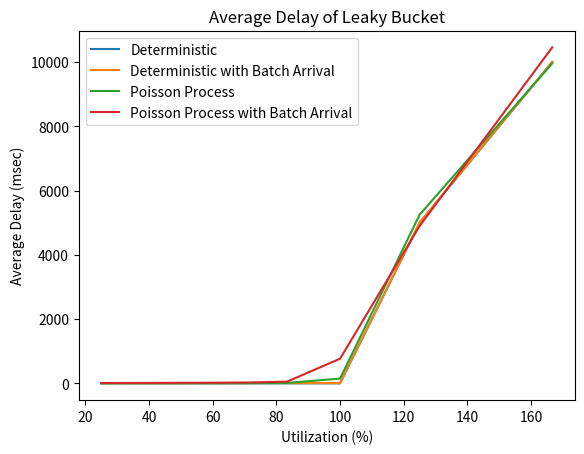
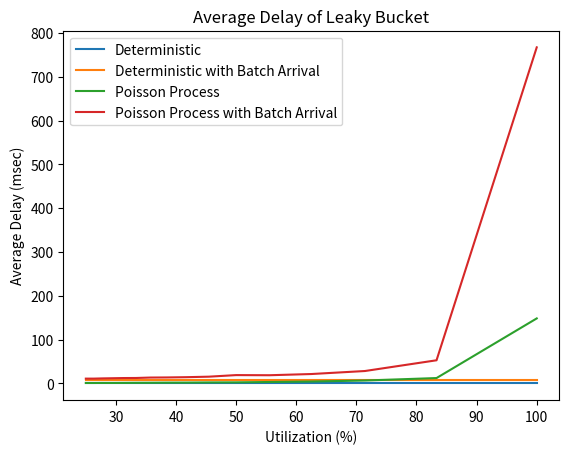
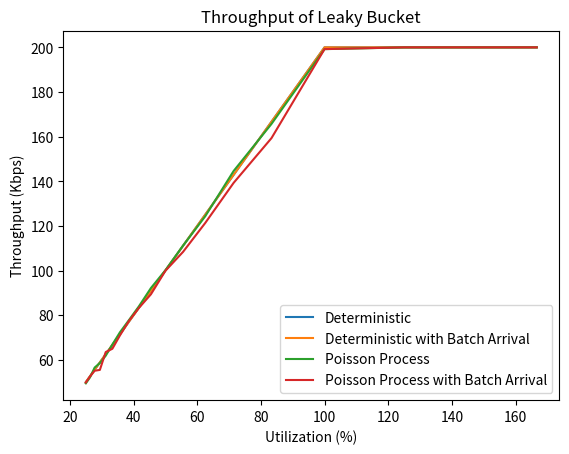
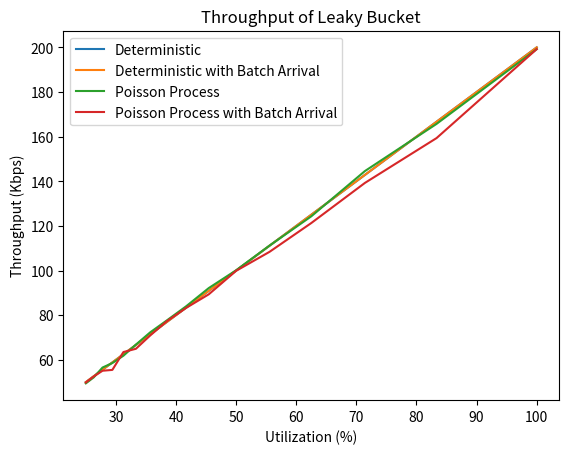
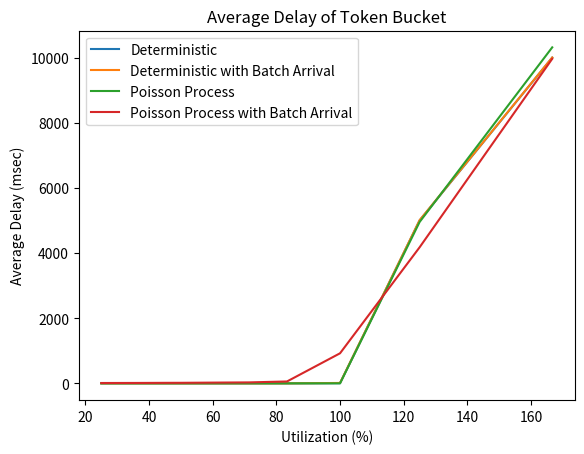
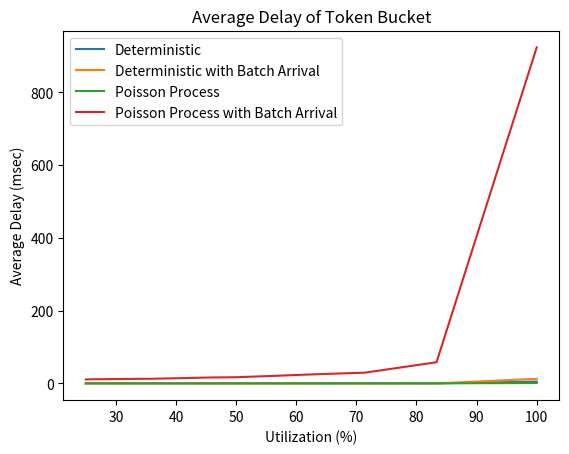
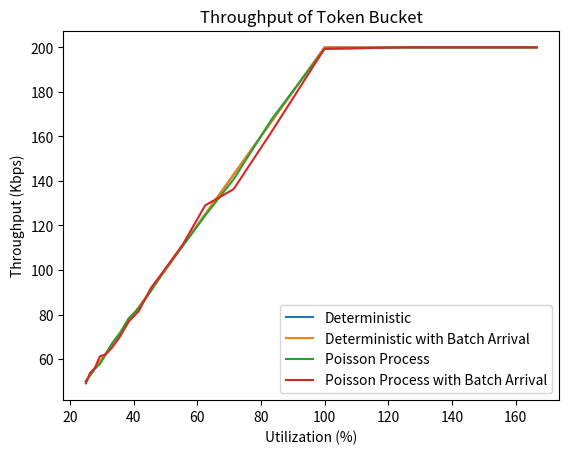
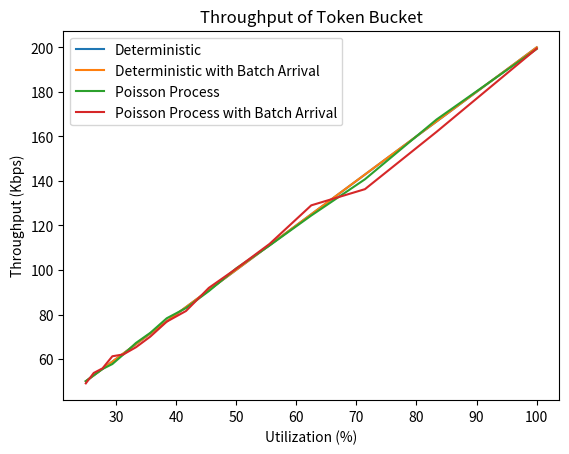
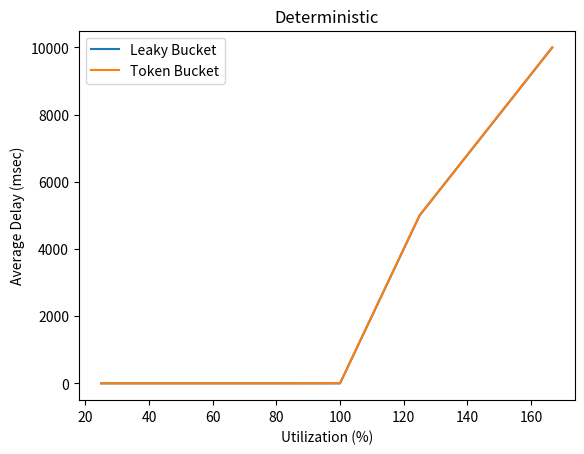
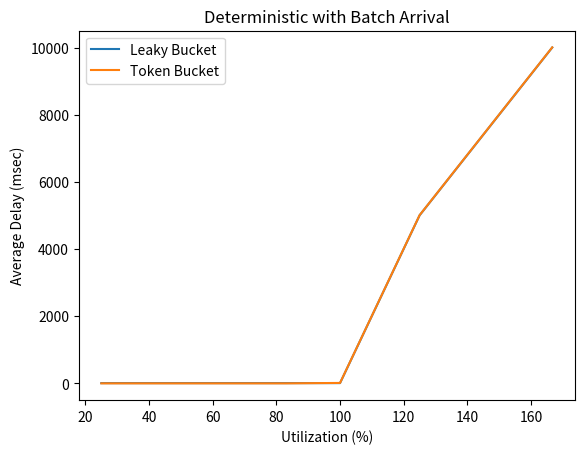
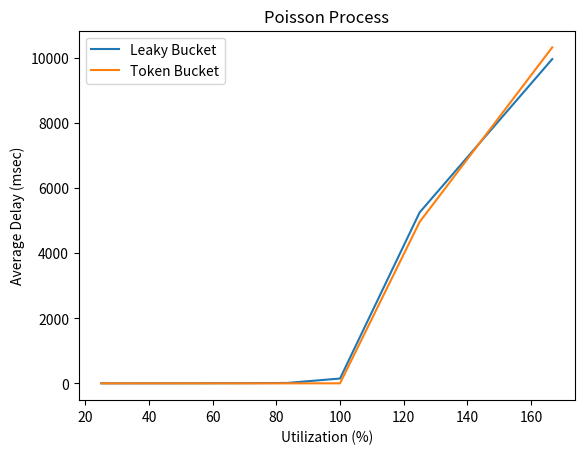
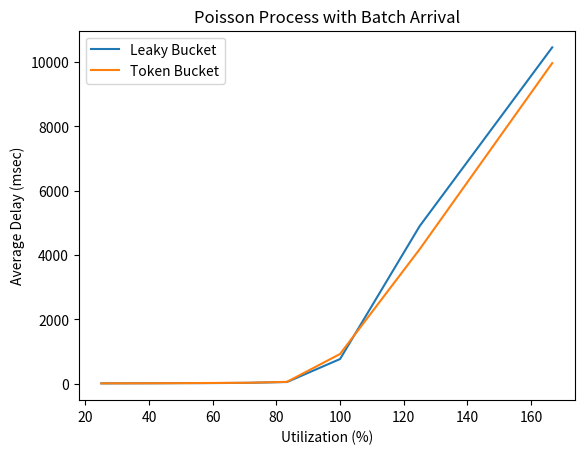
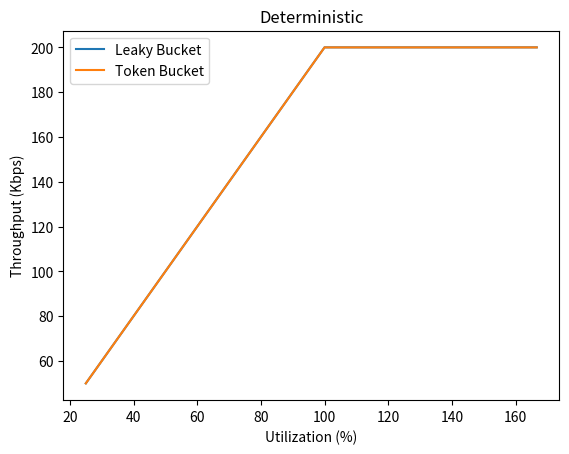
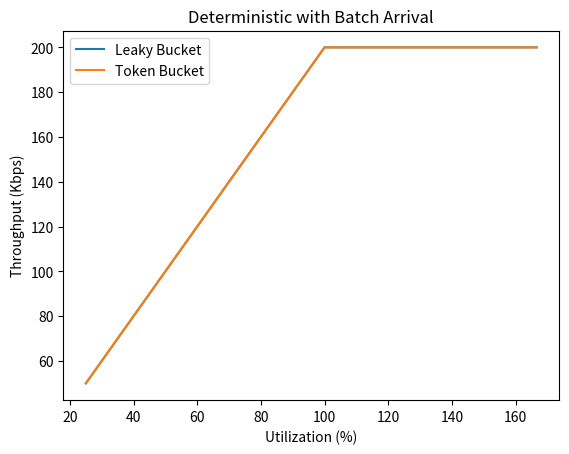
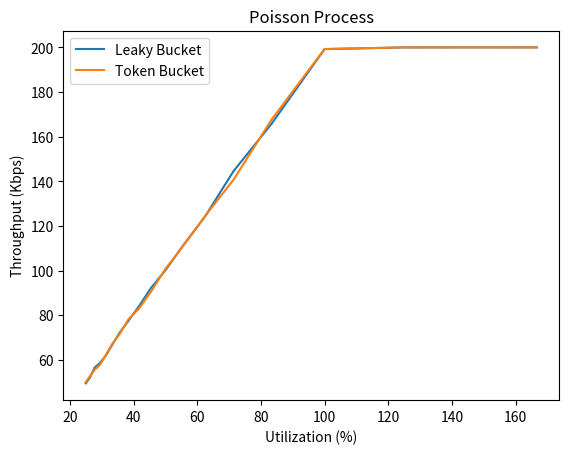
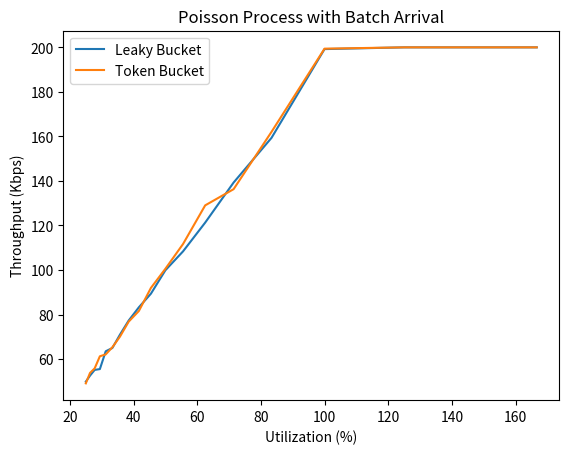

Write the Python code that produced these figures, in order.
# -*- coding: utf-8 -*-
"""
Created on Tue Jun 29 18:20:24 2021

[redacted]
"""

import numpy as np
import matplotlib.pyplot as plt

def LB(arrival_times, service_time):
    """
    
    Parameters
    ----------
    arrival_times : 
        A vector containing all the packet arrival times in miliseconds
    service_time :
        Time of service in miliseconds
        
    Returns
    -------
    departure_times :
        A vector containing the times that these packets exit the system

    """
    L = len(arrival_times)
    departure_times = [0] * L
    departure_times[0] = arrival_times[0]
    
    for i in range(L - 1):
        if arrival_times[i + 1] >= departure_times[i] + service_time:
            departure_times[i + 1] = arrival_times[i + 1]
        else:
            departure_times[i + 1] = departure_times[i] + service_time

    return departure_times

#arrival_times = [6, 16, 17, 18, 20, 40]
#print(LB(arrival_times, service_time = 5))

def TB(arrival_times, service_time):
    
    L = len(arrival_times)
    departure_times = [0] * L
    
    for i in range(L):
        if arrival_times[i] // service_time >= i + 1:
            departure_times[i] = arrival_times[i]
        else:
            departure_times[i] = (i + 1) * service_time
    
    return departure_times

#arrival_times = [6, 16, 17, 18, 20, 40]
#print(TB(arrival_times, service_time = 5))


def deterministic(start, T, L):
    """

    Parameters
    ----------
    start : 
        Arrival time of first packet
    T : 
        Inter-arrival time in milisecons
    L : 
        Number of packets

    Returns
    -------
    AP1 : Arrival times vector
        

    """
    
    AP1 = [0] * L       # Arrival times vector
    AP1[0] = start
    for i in range (L - 1):
        AP1[i + 1] = AP1[i] + T
        
    return AP1
        
def deterministic_batch(start, T, L):
    """

    Parameters
    ----------
    start : 
        Arrival time of first packet
    T : 
        1/4 of inter-arrival time in milisecons
    L : 
        Number of packets (L must be a multiple of 4)

    Returns
    -------
    AP2 : Arrival times vector
        

    """
    
    if L % 4 == 0:
        
        AP2 = [0] * L
        
        for i in range (L // 4):
            
            if i == 0:
                
                for j in range(4):
                    AP2[j] = start
            
            if i > 0:
                
                for j in range (4):
                    AP2[4 * i + j] = AP2[4 * (i - 1) + j] + 4 * T
        return AP2
    else:
        return("Error: Number of packets must be a multiple of 4")


def poisson(start, T, L):
    """
    
    Parameters
    ----------
    start : 
        Arrival time of first packet
    T : 
        The inter-arrival time is given by an exponential distribution with mean T
    L : 
        Number of packets

    Returns
    -------
    AP3 : 
        Arrival times vector

    """
    AP3 = [0] * L
    AP3[0] = start
    for i in range (L - 1):
        AP3[i + 1] = AP3[i] + np.random.exponential(scale = T)
    return AP3

def poisson_batch(start, T, L):
    """

    Parameters
    ----------
    start : 
        Arrival time of first packet
    T : 
        The inter-arrival time is given by an exponential distribution with mean 4T
    L : 
        Number of packets (L must be a multiple of 4)

    Returns
    -------
    AP4 : 
        Arrival times vector

    """
    
    if L % 4 == 0:
        
        AP4 = [0] * L
        
        for i in range (L // 4):
            
            if i == 0:
                
                for j in range(4):
                    AP4[j] = start
            
            if i > 0:
                x = np.random.exponential(scale = 4 * T)
                for j in range (4):
                    AP4[4 * i + j] = AP4[4 * (i - 1) + j] + x
        return AP4
    else:
        return("Error: Number of packets must be a multiple of 4")
 
           
def Ave_Delay(arrival_times, departure_times):
    
    if len(arrival_times) == len(departure_times):
        
        L = len(departure_times)
        Delay = 0
        
        for i in range (L):
            Delay = Delay + departure_times[i] - arrival_times[i]
            
        Ave_Delay = Delay / L    
        return Ave_Delay
    else:
        return("Error: Two input arrays must be the same length")
    

# Question 2_ Leaky Bucket

service_time = 5        # Time of service = 5 msec
start = 0               # Arrival time of first packet
L = 10000               # Number of packets
ADLB = np.zeros([4, 18])
throughput_LB = np.zeros([4, 18]) 
utilization = [0] * 18
packet_size = 1000      # Packet size = 1 Kb

for i in range(18):
    T = 20 - i
    utilization[i] = (service_time / T) * 100
    
    AT1 = deterministic(start, T, L)
    DT1 = LB(AT1, service_time)
    ADLB[0, i] = Ave_Delay(AT1, DT1)
    throughput_LB[0, i] = L * packet_size / (DT1[L - 1])
    
    AT2 = deterministic_batch(start, T, L)
    DT2 = LB(AT2, service_time)
    ADLB[1, i] = Ave_Delay(AT2, DT2)
    throughput_LB[1, i] = L * packet_size / (DT2[L - 1])
    
    AT3 = poisson(start, T, L)
    DT3 = LB(AT3, service_time)
    ADLB[2, i] = Ave_Delay(AT3, DT3)
    throughput_LB[2, i] = L * packet_size / (DT3[L - 1])
    
    AT4 = poisson_batch(start, T, L)
    DT4 = LB(AT4, service_time)
    ADLB[3, i] = Ave_Delay(AT4, DT4)
    throughput_LB[3, i] = L * packet_size / (DT4[L - 1])

  
#print(ADLB)
plt.figure()
plt.plot(utilization, ADLB[0, :], label = "Deterministic")
plt.plot(utilization, ADLB[1, :], label = "Deterministic with Batch Arrival")
plt.plot(utilization, ADLB[2, :], label = "Poisson Process")
plt.plot(utilization, ADLB[3, :], label = "Poisson Process with Batch Arrival")
plt.xlabel("Utilization (%)")
plt.ylabel("Average Delay (msec)")
plt.title("Average Delay of Leaky Bucket")
plt.legend()
plt.show()

#########################################
# Utilization < 100 %
plt.figure()
plt.plot(utilization[0:16], ADLB[0, 0:16], label = "Deterministic")
plt.plot(utilization[0:16], ADLB[1, 0:16], label = "Deterministic with Batch Arrival")
plt.plot(utilization[0:16], ADLB[2, 0:16], label = "Poisson Process")
plt.plot(utilization[0:16], ADLB[3, 0:16], label = "Poisson Process with Batch Arrival")
plt.xlabel("Utilization (%)")
plt.ylabel("Average Delay (msec)")
plt.title("Average Delay of Leaky Bucket")
plt.legend()
plt.show()
#########################################
   
plt.figure()
plt.plot(utilization, throughput_LB[0, :], label = "Deterministic")
plt.plot(utilization, throughput_LB[1, :], label = "Deterministic with Batch Arrival")
plt.plot(utilization, throughput_LB[2, :], label = "Poisson Process")
plt.plot(utilization, throughput_LB[3, :], label = "Poisson Process with Batch Arrival")
plt.xlabel("Utilization (%)")
plt.ylabel("Throughput (Kbps)")
plt.title("Throughput of Leaky Bucket")
plt.legend()
plt.show()

############################################
# Utilization < 100 % 
plt.figure()
plt.plot(utilization[0:16], throughput_LB[0, 0:16], label = "Deterministic")
plt.plot(utilization[0:16], throughput_LB[1, 0:16], label = "Deterministic with Batch Arrival")
plt.plot(utilization[0:16], throughput_LB[2, 0:16], label = "Poisson Process")
plt.plot(utilization[0:16], throughput_LB[3, 0:16], label = "Poisson Process with Batch Arrival")
plt.xlabel("Utilization (%)")
plt.ylabel("Throughput (Kbps)")
plt.title("Throughput of Leaky Bucket")
plt.legend()
plt.show()
############################################
    


# Question 2_ Token Bucket

service_time = 5        # Time of service = 5 msec
start = 0               # Arrival time of first packet
L = 10000               # Number of packets
ADTB = np.zeros([4, 18])
throughput_TB = np.zeros([4, 18]) 
utilization = [0] * 18
packet_size = 1000      # Packet size = 1 Kb

for i in range(18):
    T = 20 - i
    utilization[i] = (service_time / T) * 100
    
    AT1 = deterministic(start, T, L)
    DT1 = TB(AT1, service_time)
    ADTB[0, i] = Ave_Delay(AT1, DT1)
    throughput_TB[0, i] = L * packet_size / (DT1[L - 1])
    
    AT2 = deterministic_batch(start, T, L)
    DT2 = TB(AT2, service_time)
    ADTB[1, i] = Ave_Delay(AT2, DT2)
    throughput_TB[1, i] = L * packet_size / (DT2[L - 1])
    
    AT3 = poisson(start, T, L)
    DT3 = TB(AT3, service_time)
    ADTB[2, i] = Ave_Delay(AT3, DT3)
    throughput_TB[2, i] = L * packet_size / (DT3[L - 1])
    
    AT4 = poisson_batch(start, T, L)
    DT4 = LB(AT4, service_time)
    ADTB[3, i] = Ave_Delay(AT4, DT4)
    throughput_TB[3, i] = L * packet_size / (DT4[L - 1])
    
    
#print(ADTB)
plt.figure()
plt.plot(utilization, ADTB[0, :], label = "Deterministic")
plt.plot(utilization, ADTB[1, :], label = "Deterministic with Batch Arrival")
plt.plot(utilization, ADTB[2, :], label = "Poisson Process")
plt.plot(utilization, ADTB[3, :], label = "Poisson Process with Batch Arrival")
plt.xlabel("Utilization (%)")
plt.ylabel("Average Delay (msec)")
plt.title("Average Delay of Token Bucket")
plt.legend()
plt.show()

################################################
# Utilization < 100 % 
plt.figure()
plt.plot(utilization[0:16], ADTB[0, 0:16], label = "Deterministic")
plt.plot(utilization[0:16], ADTB[1, 0:16], label = "Deterministic with Batch Arrival")
plt.plot(utilization[0:16], ADTB[2, 0:16], label = "Poisson Process")
plt.plot(utilization[0:16], ADTB[3, 0:16], label = "Poisson Process with Batch Arrival")
plt.xlabel("Utilization (%)")
plt.ylabel("Average Delay (msec)")
plt.title("Average Delay of Token Bucket")
plt.legend()
plt.show()
################################################
    
plt.figure()
plt.plot(utilization, throughput_TB[0, :], label = "Deterministic")
plt.plot(utilization, throughput_TB[1, :], label = "Deterministic with Batch Arrival")
plt.plot(utilization, throughput_TB[2, :], label = "Poisson Process")
plt.plot(utilization, throughput_TB[3, :], label = "Poisson Process with Batch Arrival")
plt.xlabel("Utilization (%)")
plt.ylabel("Throughput (Kbps)")
plt.title("Throughput of Token Bucket")
plt.legend()
plt.show()

###############################################
# Utilization < 100 % 
plt.figure()
plt.plot(utilization[0:16], throughput_TB[0, 0:16], label = "Deterministic")
plt.plot(utilization[0:16], throughput_TB[1, 0:16], label = "Deterministic with Batch Arrival")
plt.plot(utilization[0:16], throughput_TB[2, 0:16], label = "Poisson Process")
plt.plot(utilization[0:16], throughput_TB[3, 0:16], label = "Poisson Process with Batch Arrival")
plt.xlabel("Utilization (%)")
plt.ylabel("Throughput (Kbps)")
plt.title("Throughput of Token Bucket")
plt.legend()
plt.show()
###############################################
   

plt.figure()
plt.plot(utilization, ADLB[0, :], label = "Leaky Bucket" )
plt.plot(utilization, ADTB[0, :], label = "Token Bucket")
plt.title("Deterministic")
plt.xlabel("Utilization (%)")
plt.ylabel("Average Delay (msec)")
plt.legend()
plt.show()

plt.figure()
plt.plot(utilization, ADLB[1, :], label = "Leaky Bucket" )
plt.plot(utilization, ADTB[1, :], label = "Token Bucket")
plt.title("Deterministic with Batch Arrival")
plt.xlabel("Utilization (%)")
plt.ylabel("Average Delay (msec)")
plt.legend()
plt.show()

plt.figure()
plt.plot(utilization, ADLB[2, :], label = "Leaky Bucket" )
plt.plot(utilization, ADTB[2, :], label = "Token Bucket")
plt.title("Poisson Process")
plt.xlabel("Utilization (%)")
plt.ylabel("Average Delay (msec)")
plt.legend()
plt.show()

plt.figure()
plt.plot(utilization, ADLB[3, :], label = "Leaky Bucket" )
plt.plot(utilization, ADTB[3, :], label = "Token Bucket")
plt.title("Poisson Process with Batch Arrival")
plt.xlabel("Utilization (%)")
plt.ylabel("Average Delay (msec)")
plt.legend()
plt.show()



plt.figure()
plt.plot(utilization, throughput_LB[0, :], label = "Leaky Bucket")
plt.plot(utilization, throughput_TB[0, :], label = "Token Bucket")
plt.title("Deterministic")
plt.xlabel("Utilization (%)")
plt.ylabel("Throughput (Kbps)")
plt.legend()
plt.show()

plt.figure()
plt.plot(utilization, throughput_LB[1, :], label = "Leaky Bucket")
plt.plot(utilization, throughput_TB[1, :], label = "Token Bucket")
plt.title("Deterministic with Batch Arrival")
plt.xlabel("Utilization (%)")
plt.ylabel("Throughput (Kbps)")
plt.legend()
plt.show()

plt.figure()
plt.plot(utilization, throughput_LB[2, :], label = "Leaky Bucket")
plt.plot(utilization, throughput_TB[2, :], label = "Token Bucket")
plt.title("Poisson Process")
plt.xlabel("Utilization (%)")
plt.ylabel("Throughput (Kbps)")
plt.legend()
plt.show()

plt.figure()
plt.plot(utilization, throughput_LB[3, :], label = "Leaky Bucket")
plt.plot(utilization, throughput_TB[3, :], label = "Token Bucket")
plt.title("Poisson Process with Batch Arrival")
plt.xlabel("Utilization (%)")
plt.ylabel("Throughput (Kbps)")
plt.legend()
plt.show()